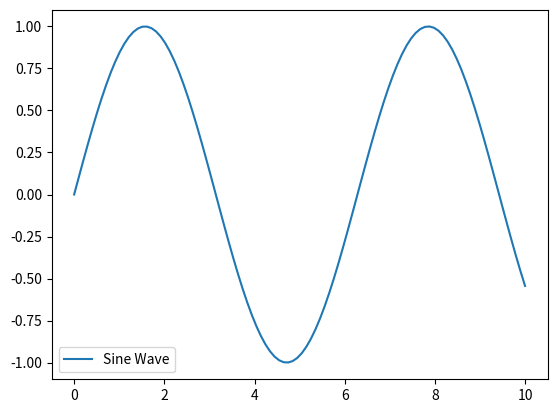
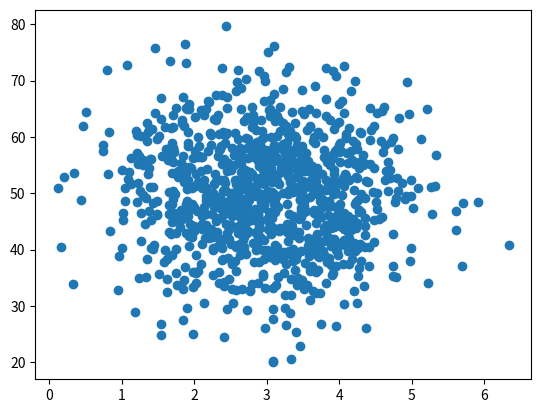
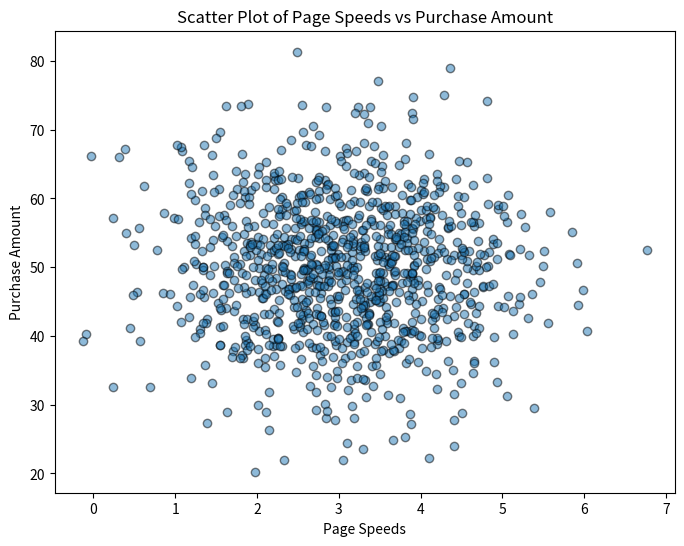
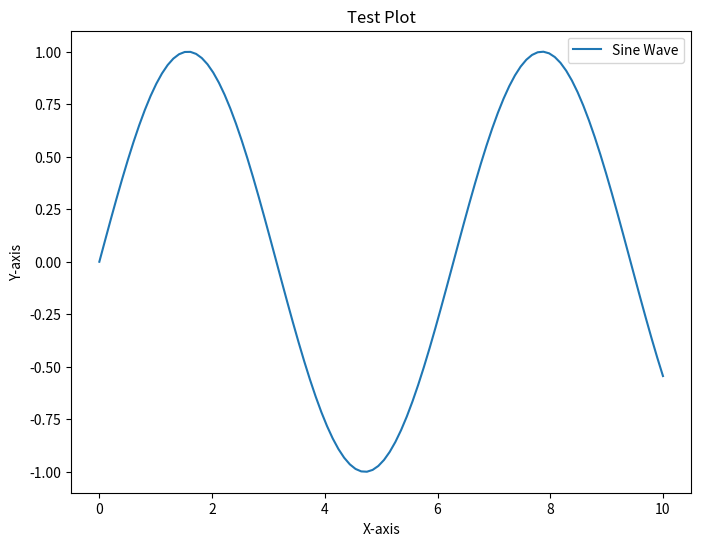
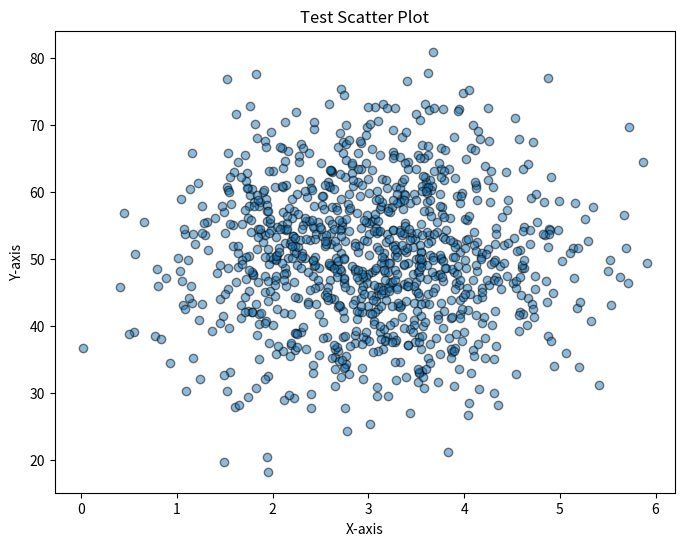
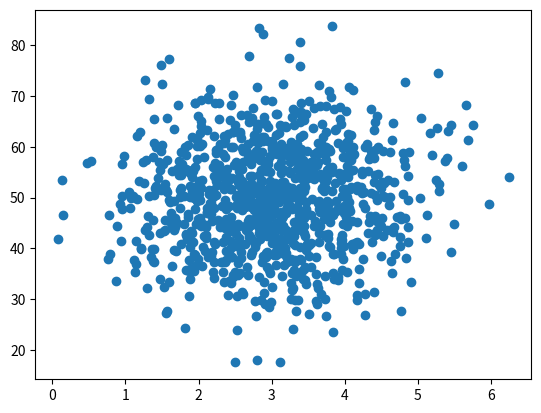

Write the Python code that produced these figures, in order.
# import matplotlib
# matplotlib.use('module://matplotlib_inline.backend_inline')

# import matplotlib
# print(matplotlib.get_backend())







# import matplotlib.pyplot as plt
# import matplotlib
#
# plt.close('all')  # Explicitly close all figures before switching backends
# matplotlib.use('module://matplotlib_inline.backend_inline')

import matplotlib.pyplot as plt
import numpy as np

x = np.linspace(0, 10, 100)
y = np.sin(x)

plt.figure()  # Create a new figure to ensure no previous plots interfere
plt.plot(x, y, label="Sine Wave")
plt.legend()
plt.show()

%matplotlib inline
import matplotlib.pyplot as plt
import numpy as np

x = np.linspace(0, 10, 100)
y = np.sin(x)

plt.figure()
plt.plot(x, y, label="Sine Wave")
plt.legend()
plt.show()


%matplotlib inline

import numpy as np
from pylab import *

def de_mean(x):
    xmean = mean(x)
    return [xi - xmean for xi in x]

def covariance(x, y):
    n = len(x)
    return dot(de_mean(x), de_mean(y)) / (n-1)

pageSpeeds = np.random.normal(3.0, 1.0, 1000)
purchaseAmount = np.random.normal(50.0, 10.0, 1000)

scatter(pageSpeeds, purchaseAmount)

covariance (pageSpeeds, purchaseAmount)

import numpy as np
import matplotlib.pyplot as plt

def de_mean(x):
    xmean = np.mean(x)
    return [xi - xmean for xi in x]

def covariance(x, y):
    n = len(x)
    return np.dot(de_mean(x), de_mean(y)) / (n-1)

# Generate data
pageSpeeds = np.random.normal(3.0, 1.0, 1000)
purchaseAmount = np.random.normal(50.0, 10.0, 1000)

# Close all previous figures
plt.close('all')

# Create the scatter plot properly
plt.figure(figsize=(8, 6))
plt.scatter(pageSpeeds, purchaseAmount, alpha=0.5, edgecolors="k")
plt.xlabel("Page Speeds")
plt.ylabel("Purchase Amount")
plt.title("Scatter Plot of Page Speeds vs Purchase Amount")
plt.show()

# Compute covariance
print(covariance(pageSpeeds, purchaseAmount))

import matplotlib
print(matplotlib.get_backend())

import matplotlib.pyplot as plt
import numpy as np

x = np.linspace(0, 10, 100)
y = np.sin(x)

plt.figure(figsize=(8, 6))
plt.plot(x, y, label="Sine Wave")
plt.legend()
plt.xlabel("X-axis")
plt.ylabel("Y-axis")
plt.title("Test Plot")
plt.show()

import numpy as np
import matplotlib.pyplot as plt

# Generate random data
x = np.random.normal(3.0, 1.0, 1000)
y = np.random.normal(50.0, 10.0, 1000)

# Create scatter plot
plt.figure(figsize=(8, 6))
plt.scatter(x, y, alpha=0.5, edgecolors="k")
plt.xlabel("X-axis")
plt.ylabel("Y-axis")
plt.title("Test Scatter Plot")
plt.show()

# for Mac
# import matplotlib
# matplotlib.use('TkAgg')  # Try TkAgg backend

%matplotlib inline

import numpy as np
from pylab import *

def de_mean(x):
    xmean = mean(x)
    return [xi - xmean for xi in x]

def covariance(x, y):
    n = len(x)
    return dot(de_mean(x), de_mean(y)) / (n-1)

pageSpeeds = np.random.normal(3.0, 1.0, 1000)
purchaseAmount = np.random.normal(50.0, 10.0, 1000)

scatter(pageSpeeds, purchaseAmount)

covariance (pageSpeeds, purchaseAmount)
